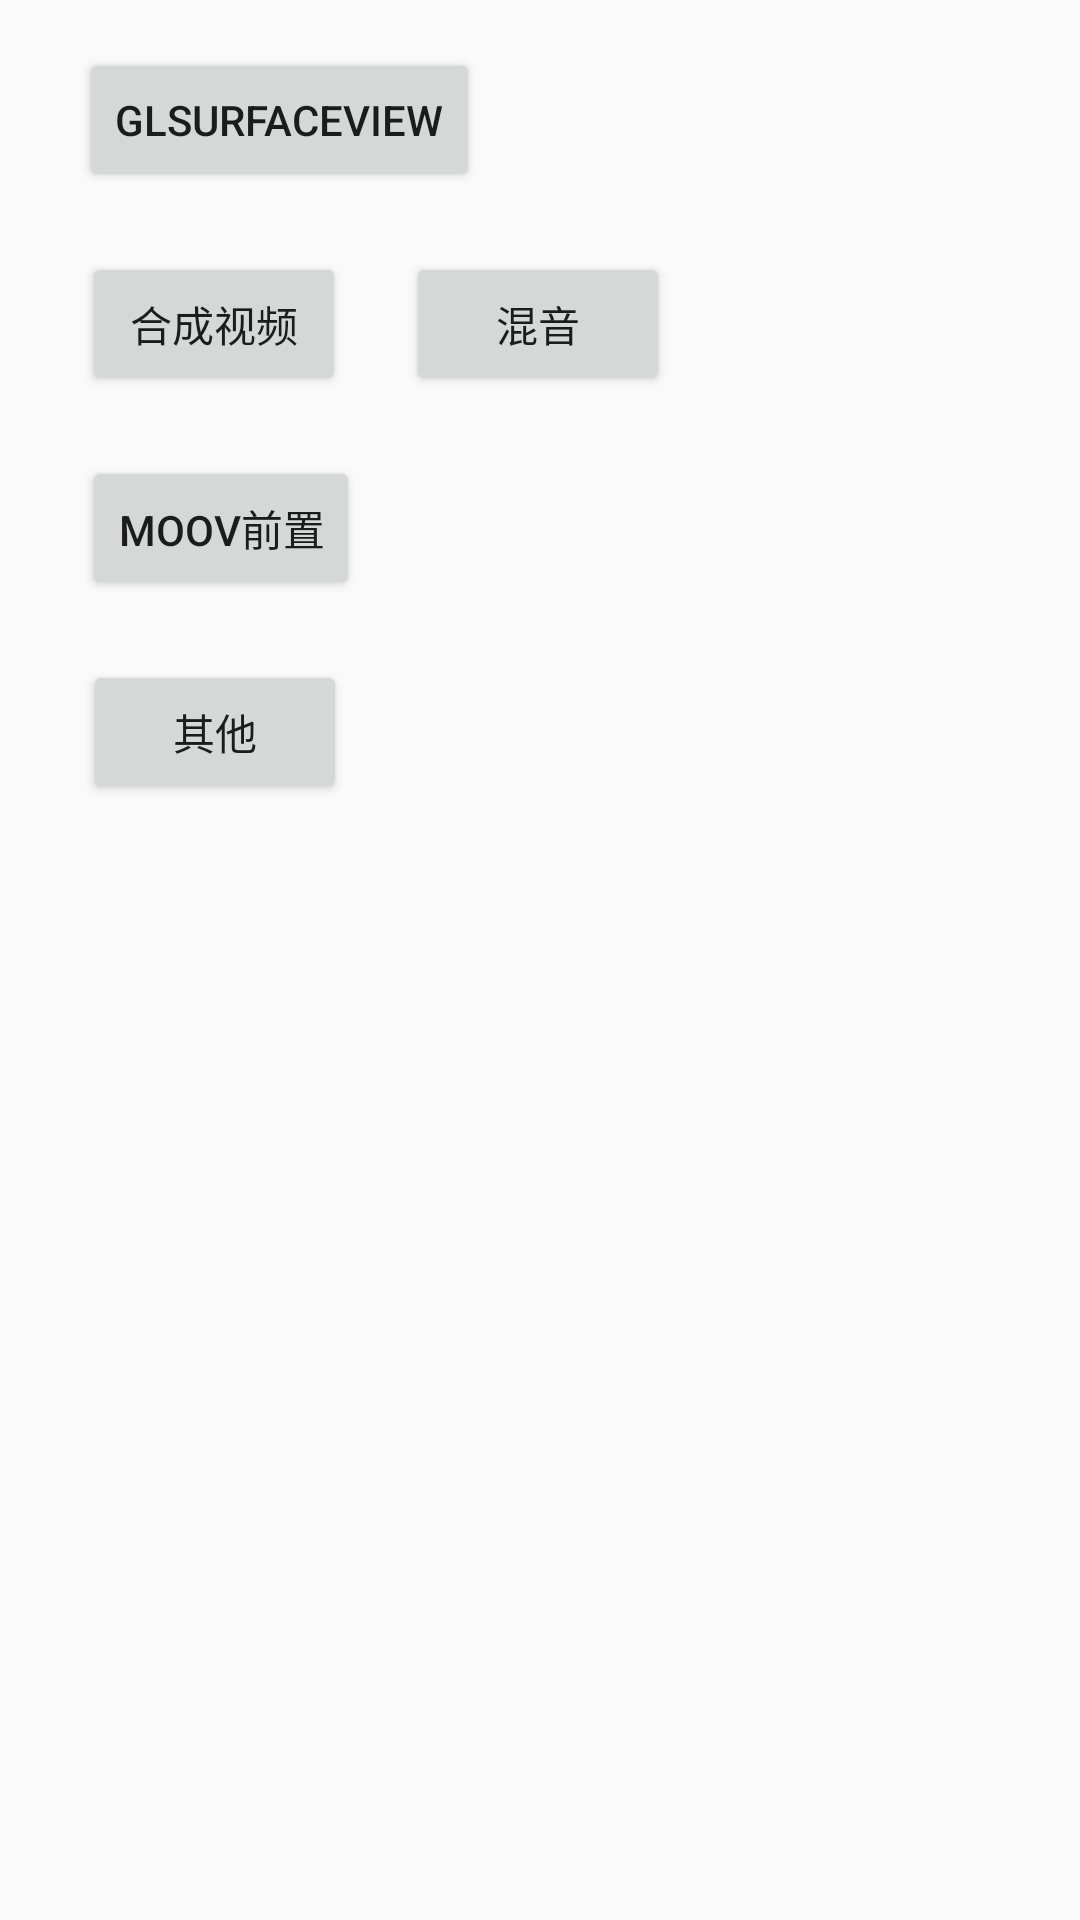

Write the Android layout XML for this screen, with the resource values it uses.
<!-- AndroidManifest.xml: application theme AppTheme -->
<!-- res/layout/activity_main.xml -->
<?xml version="1.0" encoding="utf-8"?>
<android.support.constraint.ConstraintLayout xmlns:android="http://schemas.android.com/apk/res/android"
                                             xmlns:app="http://schemas.android.com/apk/res-auto"
                                             xmlns:tools="http://schemas.android.com/tools"
                                             android:layout_width="match_parent"
                                             android:layout_height="match_parent"
                                             tools:context="com.zmy.next.beautyface.MainActivity"
                                             tools:layout_editor_absoluteX="0dp"
                                             tools:layout_editor_absoluteY="81dp">

    <Button
        android:id="@+id/glSurface"
        android:layout_width="wrap_content"
        android:layout_height="wrap_content"
        android:layout_marginLeft="20dp"
        android:layout_marginRight="0dp"
        android:layout_marginTop="16dp"
        android:text="GLSurfaceView"
        app:layout_constraintHorizontal_bias="0.03"
        app:layout_constraintLeft_toLeftOf="parent"
        app:layout_constraintRight_toRightOf="parent"
        app:layout_constraintTop_toTopOf="parent"/>

    <Button
        android:id="@+id/other"
        android:layout_width="wrap_content"
        android:layout_height="wrap_content"
        android:layout_marginLeft="20dp"
        android:layout_marginTop="20dp"
        android:text="其他"
        app:layout_constraintHorizontal_bias="0.03"
        app:layout_constraintLeft_toLeftOf="parent"
        app:layout_constraintRight_toRightOf="parent"
        app:layout_constraintTop_toBottomOf="@+id/moov"/>

    <Button
        android:id="@+id/mixer"
        android:layout_width="wrap_content"
        android:layout_height="wrap_content"
        android:layout_marginLeft="20dp"
        android:layout_marginTop="20dp"
        android:text="混音"
        app:layout_constraintLeft_toRightOf="@+id/video"
        app:layout_constraintTop_toBottomOf="@+id/glSurface"/>

    <Button
        android:id="@+id/video"
        android:layout_width="wrap_content"
        android:layout_height="wrap_content"
        android:layout_marginLeft="20dp"
        android:layout_marginRight="8dp"
        android:layout_marginTop="20dp"
        android:text="合成视频"
        app:layout_constraintHorizontal_bias="0.03"
        app:layout_constraintLeft_toLeftOf="parent"
        app:layout_constraintRight_toRightOf="parent"
        app:layout_constraintTop_toBottomOf="@+id/glSurface"/>

    <Button
        android:id="@+id/moov"
        android:layout_width="wrap_content"
        android:layout_height="wrap_content"
        android:layout_marginLeft="20dp"
        android:layout_marginTop="20dp"
        android:text="Moov前置"
        app:layout_constraintHorizontal_bias="0.03"
        app:layout_constraintLeft_toLeftOf="parent"
        app:layout_constraintRight_toRightOf="parent"
        app:layout_constraintTop_toBottomOf="@+id/video"/>
</android.support.constraint.ConstraintLayout>
<!-- resources referenced by this layout -->
<resources>
  <style name="AppTheme" parent="Theme.AppCompat.Light.DarkActionBar">
          
          <item name="colorPrimary">@color/colorPrimary</item>
          <item name="colorPrimaryDark">@color/colorPrimaryDark</item>
          <item name="colorAccent">@color/colorAccent</item>
      </style>
  <!-- not gathered from this repository: default colours our renderer supplied (Android Studio template values) -->
  <color name="colorPrimary">#FF6200EE</color>
  <color name="colorPrimaryDark">#FF3700B3</color>
  <color name="colorAccent">#FF03DAC5</color>
</resources>
